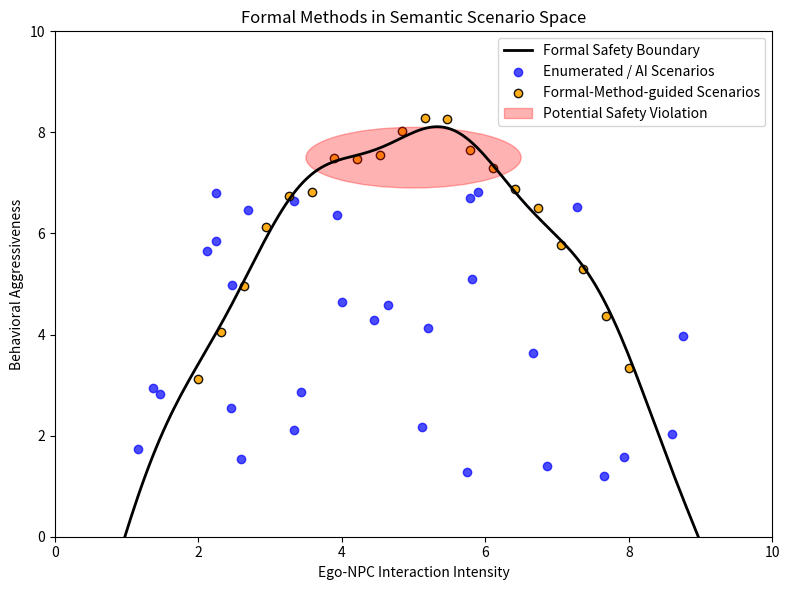

Source code (Python):
import numpy as np
import matplotlib.pyplot as plt
from matplotlib.patches import Ellipse

# -----------------------------
# 1. 定义语义 scenario 空间 (抽象 2D)
# -----------------------------
x = np.linspace(0, 10, 200)
y = np.linspace(0, 10, 200)
X, Y = np.meshgrid(x, y)

# -----------------------------
# 2. 安全边界（由 formal methods 定义）
# -----------------------------
# 这里用一个非线性曲线表示边界
boundary_y = 8 - 0.5 * (x - 5)**2 + 0.2 * np.sin(3*(x-5))  # 曲折边界

# -----------------------------
# 3. 离散 scenario 点
# -----------------------------
np.random.seed(42)
# 传统枚举/AI生成的随机点
traditional_x = np.random.uniform(1, 9, 30)
traditional_y = np.random.uniform(1, 7, 30)

# Formal-method guided sampling: 沿边界或高风险区域
fm_x = np.linspace(2, 8, 20)
fm_y = 8 - 0.5 * (fm_x - 5)**2 + 0.2 * np.sin(3*(fm_x-5)) + np.random.normal(0, 0.2, len(fm_x))

# -----------------------------
# 4. 潜在违规高亮区域
# -----------------------------
violation_region = Ellipse((5, 7.5), width=3, height=1.2, angle=0,
                           color='red', alpha=0.3, label='Potential Safety Violation')

# -----------------------------
# 5. 绘图
# -----------------------------
fig, ax = plt.subplots(figsize=(8,6))

# 绘制 formal methods 定义的边界
ax.plot(x, boundary_y, color='black', linewidth=2, label='Formal Safety Boundary')

# 绘制 scenario 点
ax.scatter(traditional_x, traditional_y, color='blue', label='Enumerated / AI Scenarios', alpha=0.7)
ax.scatter(fm_x, fm_y, color='orange', label='Formal-Method-guided Scenarios', alpha=0.9, edgecolors='k')

# 绘制潜在违规区域
ax.add_patch(violation_region)

# 坐标和标题
ax.set_xlabel('Ego-NPC Interaction Intensity')
ax.set_ylabel('Behavioral Aggressiveness')
ax.set_title('Formal Methods in Semantic Scenario Space')
ax.legend(loc='upper right')

# 调整边界显示
ax.set_xlim(0, 10)
ax.set_ylim(0, 10)

plt.tight_layout()
plt.show()
